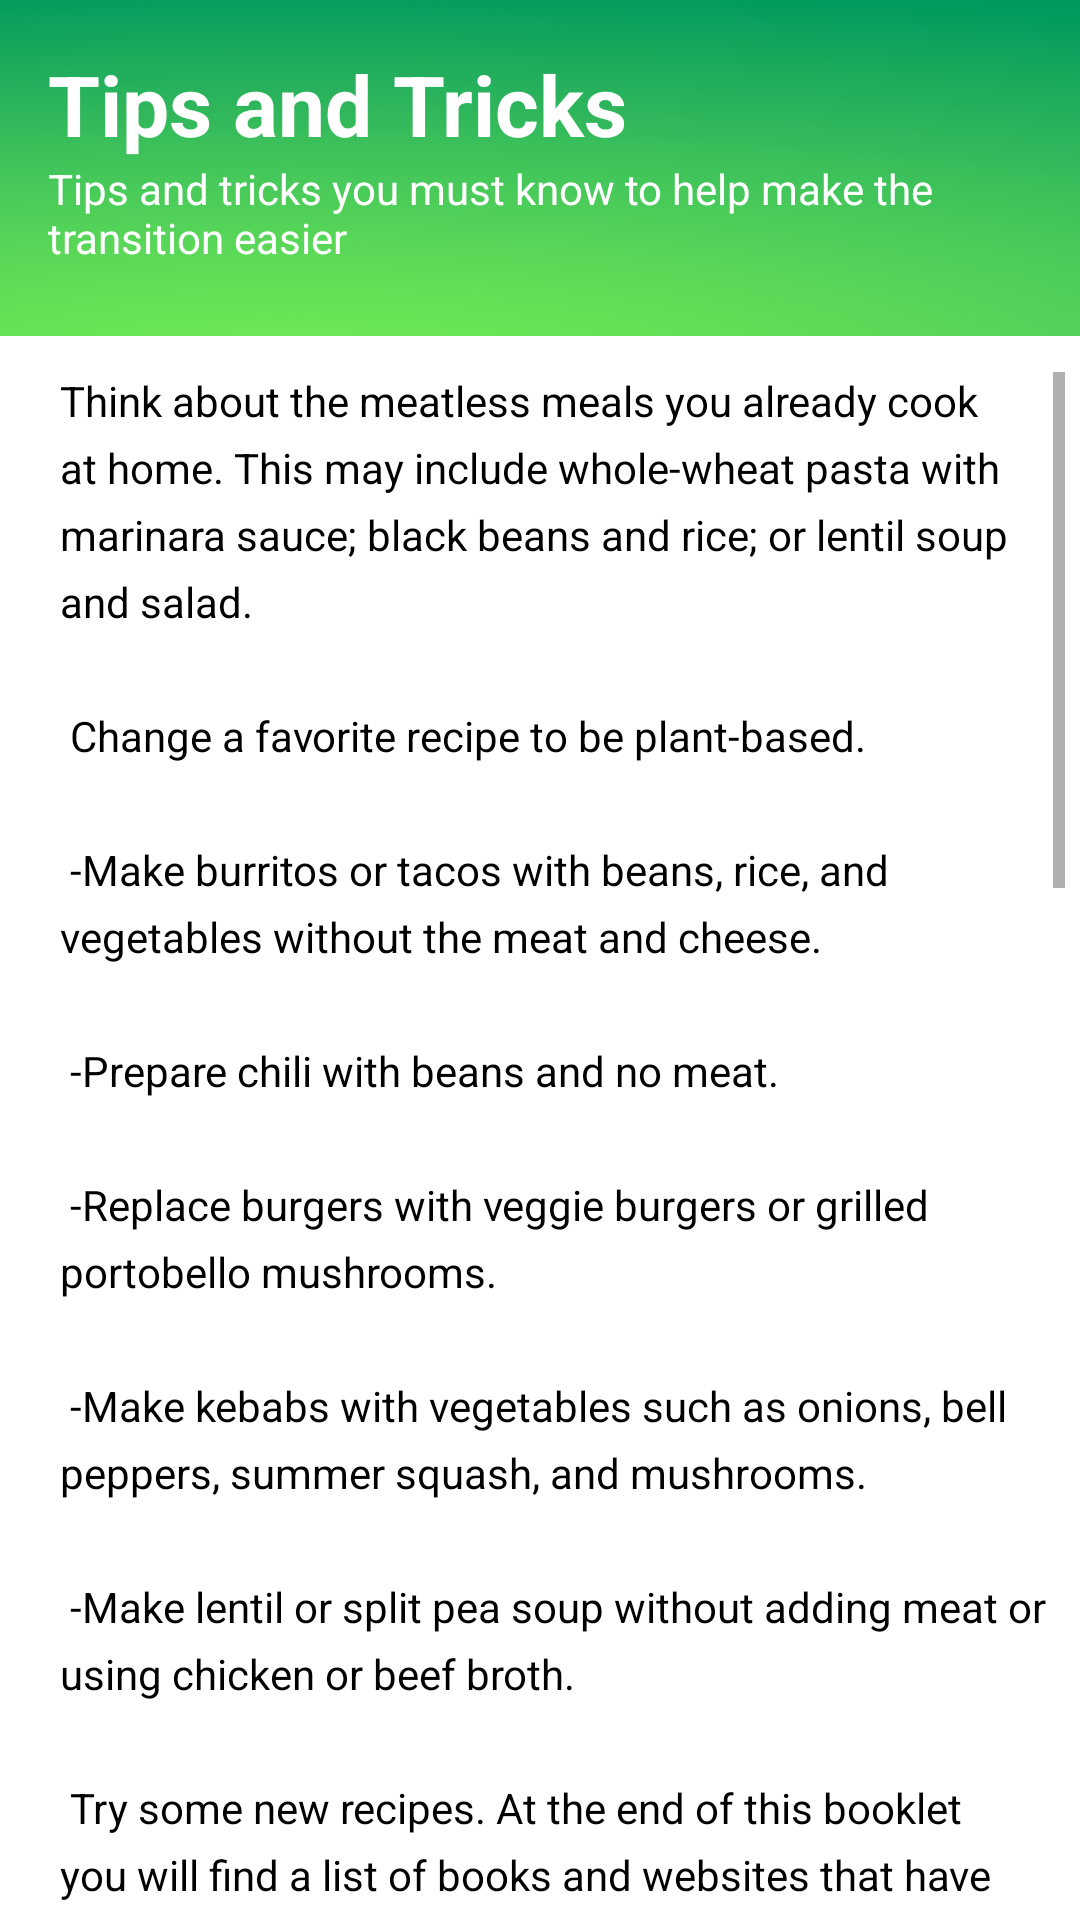

Android layout source for this screen:
<!-- AndroidManifest.xml: application theme Theme.Planta -->
<!-- res/layout/activity_tips.xml -->
<LinearLayout xmlns:android="http://schemas.android.com/apk/res/android"
xmlns:app="http://schemas.android.com/apk/res-auto"
xmlns:tools="http://schemas.android.com/tools"
android:orientation="vertical"
android:layout_width="match_parent"
android:layout_height="wrap_content">


<LinearLayout xmlns:android="http://schemas.android.com/apk/res/android"
    android:layout_width="match_parent"
    android:layout_height="112dp"
    android:background="@drawable/background1"
    android:orientation="vertical"
    android:layout_marginBottom="2dp">
    <TextView
        android:id="@+id/textView"
        android:layout_width="match_parent"
        android:layout_height="wrap_content"
        android:layout_marginLeft="16dp"
        android:layout_marginRight="16dp"
        android:layout_marginTop="16dp"
        android:gravity="start|center"
        android:text="Tips and Tricks"
        android:textAppearance="?android:attr/textAppearanceLarge"
        android:textColor="#FFFFFF"
        android:textSize="28sp"
        android:textStyle="bold" />

    <TextView
        android:layout_width="match_parent"
        android:layout_height="63dp"
        android:layout_marginLeft="16dp"
        android:layout_marginRight="20dp"
        android:text="Tips and tricks you must know to help make the transition easier"
        android:textColor="#FFFFFF" />
</LinearLayout>


<RelativeLayout
    android:layout_width="match_parent"
    android:layout_height="match_parent"
    >

    <LinearLayout
        android:layout_width="match_parent"
        android:layout_height="match_parent"
        android:orientation="vertical"
        >



        <TextView
            android:layout_marginTop="10dp"
            android:scrollbars="vertical"
            android:id="@+id/textview4"
            android:layout_width="match_parent"
            android:layout_height="571dp"
            android:layout_marginLeft="20dp"
            android:layout_marginRight="5dp"
            android:lineSpacingExtra="6dp"
            android:text="@string/think_about_the_meatless_meals_you_already_cook_at_home_this_may_include_whole_wheat_pasta_with_marinara_sauce_black_beans_and_rice_or_lentil_soup_and_salad_n_n_change_a_favorite_recipe_to_be_plant_based_n_n_make_burritos_or_tacos_with_beans_rice_and_vegetables_without_the_meat_and_cheese_n_n_prepare_chili_with_beans_and_no_meat_n_n_replace_burgers_with_veggie_burgers_or_grilled_portobello_mushrooms_n_n_make_kebabs_with_vegetables_such_as_onions_bell_peppers_summer_squash_and_mushrooms_n_n_make_lentil_or_split_pea_soup_without_adding_meat_or_using_chicken_or_beef_broth_n_n_try_some_new_recipes_at_the_end_of_this_booklet_you_will_find_a_list_of_books_and_websites_that_have_recipes_you_can_try_you_can_also_get_cookbooks_from_your_local_library_or_kaiser_permanente_healthy_living_store_n_n_frozen_fruits_and_vegetables_are_an_easy_and_low_cost_way_to_eat_more_plants_when_you_cook_beans_from_scratch_the_quick_soak_method_can_help_remove_some_of_the_indigestible_sugars_that_cause_gas_n_n_put_the_beans_in_a_large_pot_and_cover_with_2_inches_of_water_bring_to_a_boil_for_3_minutes_n_n_cover_and_set_aside_for_1_to_4_hours_n_n_rinse_and_drain_well_n_n_make_sure_to_drink_plenty_of_water_it_is_best_to_avoid_juice_soda_and_other_sugary_drinks_n_n_choose_organic_foods_when_possible_especially_corn_vegetables_fruits_and_soy_products_n_n_check_out_a_local_farmers_market_for_good_deals_on_produce_sometimes_cooking_plant_based_meals_can_take_more_time_to_save_time_n_n_make_a_larger_pot_of_beans_or_lentils_and_freeze_some_for_later_buy_precut_fresh_or_frozen_vegetables_n_n_buy_precooked_grains_such_as_barley_farro_or_brown_and_wild_rice_n_n_when_baking_yams_or_potatoes_make_a_few_extra_to_use_in_the_next_meal_n_n_use_canned_beans_including_nonfat_refried_beans_n_n_try_firm_tofu_cut_in_slices_and_seasoned_with_spices_and_green_onions_n_n_if_your_family_is_not_following_a_plant_based_diet_with_you_n_n_cook_meat_separately_and_add_it_to_the_other_plant_based_foods_n_n_encourage_your_family_to_try_more_meatless_meals_n_n_try_new_recipes_they_might_enjoy_such_as_five_bean_chili_without_meat_or_portobello_mushroom_burgers_n_n_you_might_need_to_add_a_few_items_to_your_kitchen_including_n_n_a_good_chef_s_knife_to_cut_vegetables_fruits_and_other_plant_based_foods_n_n_a_blender_or_food_processor_n_n_a_large_pot_pressure_cooker_or_crockpot_to_cook_beans"
            android:textColor="#000000"/>
    </LinearLayout>
</RelativeLayout>
</LinearLayout>
<!-- resources referenced by this layout -->
<resources>
  <color name="colorPrimary">#455cde</color>
  <color name="colorPrimaryDark">#000d3d</color>
  <color name="colorAccent">#c2bdbf</color>
</resources>
